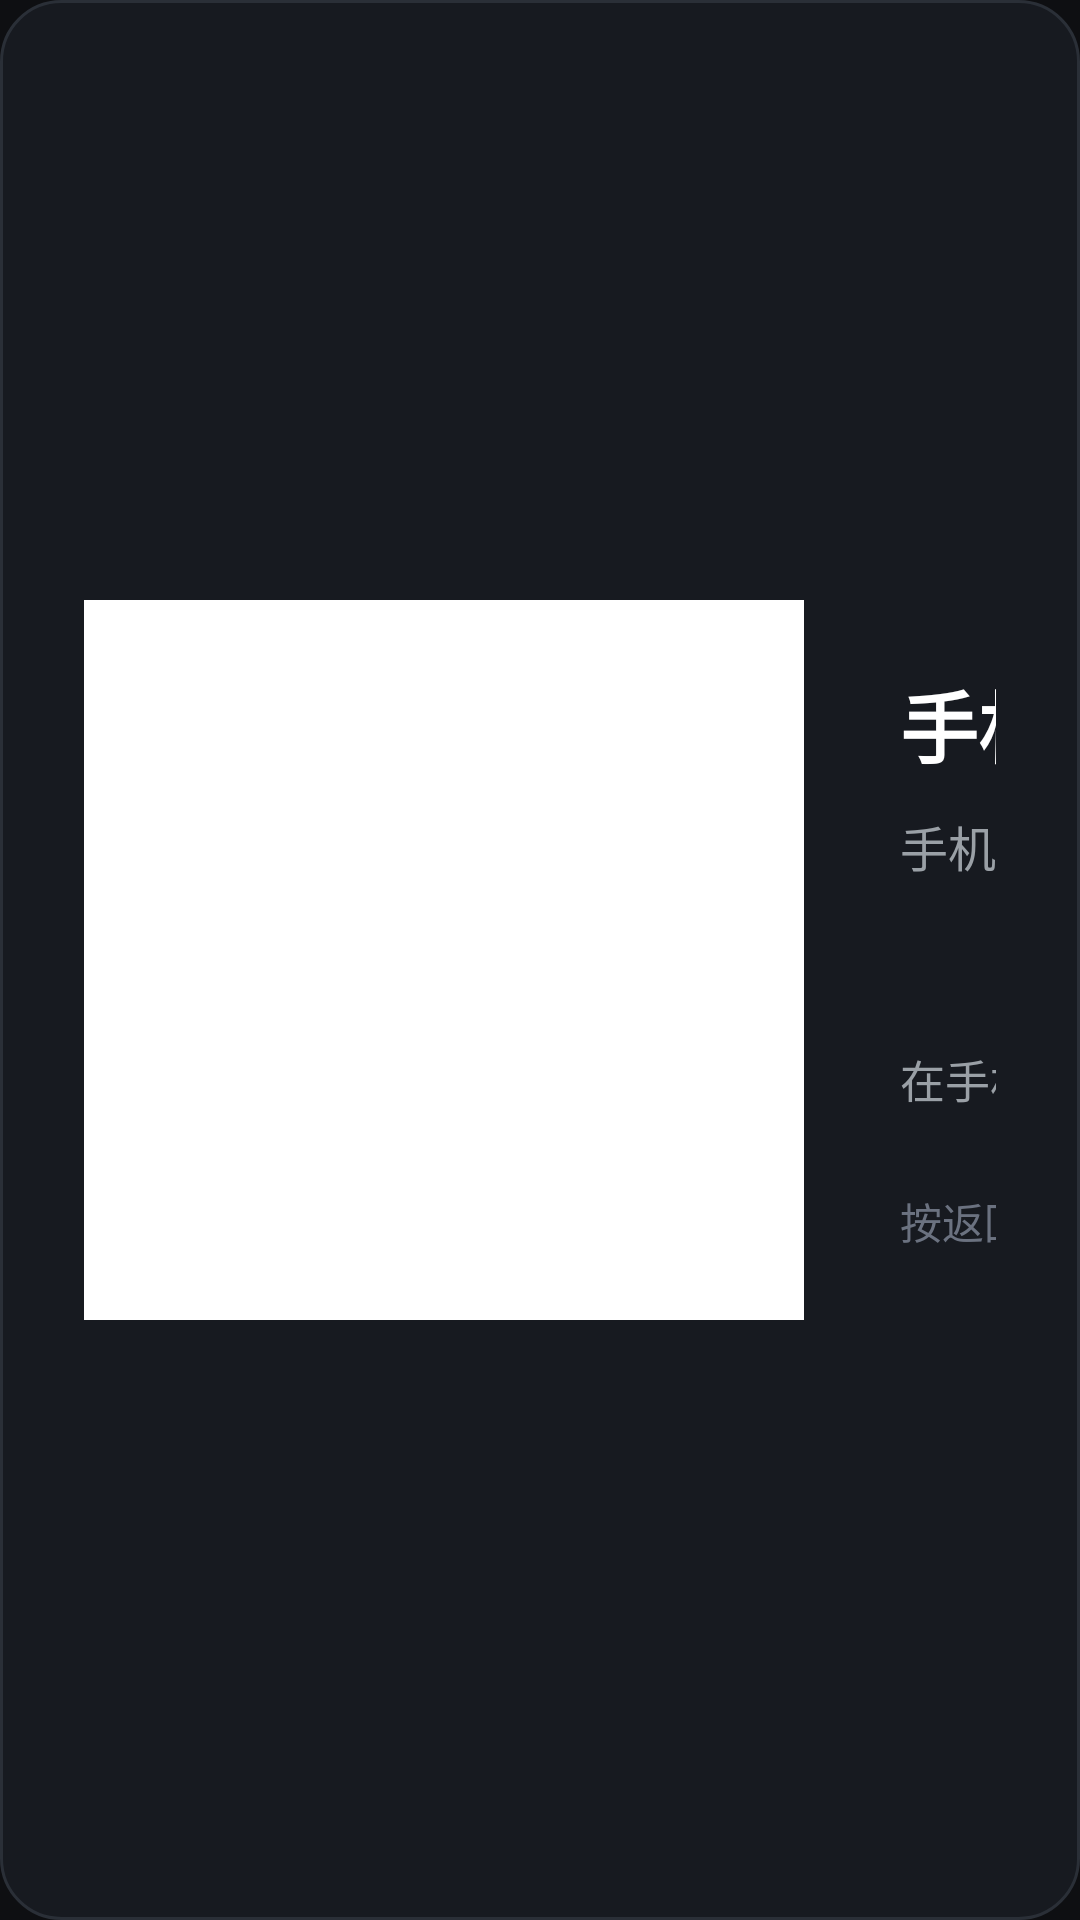

Layout XML and referenced resources for this Android screen:
<!-- AndroidManifest.xml: application theme Theme.LeanIPTV -->
<!-- res/layout/dialog_qr.xml -->
<?xml version="1.0" encoding="utf-8"?>
<LinearLayout xmlns:android="http://schemas.android.com/apk/res/android"
    android:layout_width="wrap_content"
    android:layout_height="wrap_content"
    android:background="@drawable/bg_tv_dialog"
    android:gravity="center_vertical"
    android:orientation="horizontal"
    android:padding="28dp">

    <ImageView
        android:id="@+id/qr_image"
        android:layout_width="240dp"
        android:layout_height="240dp"
        android:background="#FFFFFF"
        android:contentDescription="@string/qr_content_desc"
        android:padding="10dp"
        android:scaleType="fitCenter" />

    <LinearLayout
        android:layout_width="400dp"
        android:layout_height="wrap_content"
        android:layout_marginStart="32dp"
        android:orientation="vertical">

        <TextView
            android:layout_width="wrap_content"
            android:layout_height="wrap_content"
            android:text="@string/qr_title"
            android:textColor="@color/text_primary"
            android:textSize="26sp"
            android:textStyle="bold" />

        <TextView
            android:layout_width="match_parent"
            android:layout_height="wrap_content"
            android:layout_marginTop="10dp"
            android:text="@string/qr_hint"
            android:textColor="@color/text_secondary"
            android:textSize="16sp" />

        <TextView
            android:id="@+id/qr_url"
            android:layout_width="match_parent"
            android:layout_height="wrap_content"
            android:layout_marginTop="18dp"
            android:fontFamily="monospace"
            android:textColor="@color/accent"
            android:textSize="20sp"
            android:textStyle="bold" />

        <TextView
            android:layout_width="match_parent"
            android:layout_height="wrap_content"
            android:layout_marginTop="10dp"
            android:text="@string/qr_tip"
            android:textColor="@color/text_secondary"
            android:textSize="15sp" />

        <TextView
            android:layout_width="match_parent"
            android:layout_height="wrap_content"
            android:layout_marginTop="26dp"
            android:text="@string/qr_close"
            android:textColor="#6B7280"
            android:textSize="14sp" />

    </LinearLayout>

</LinearLayout>
<!-- resources referenced by this layout -->
<resources>
  <color name="accent">#3EA6FF</color>
  <color name="text_primary">#FFFFFF</color>
  <color name="text_secondary">#9AA0A6</color>
  <!-- drawable bg_tv_dialog (drawable) -->
  <?xml version="1.0" encoding="utf-8"?>
  <shape xmlns:android="http://schemas.android.com/apk/res/android"
      android:shape="rectangle">
      <solid android:color="#171A20" />
      <stroke
          android:width="1dp"
          android:color="#2A2F37" />
      <corners android:radius="20dp" />
  </shape>
  <string name="qr_close">按返回键关闭</string>
  <string name="qr_content_desc">配置页二维码</string>
  <string name="qr_hint">手机与电视连接同一局域网，扫码即可打开配置页</string>
  <string name="qr_tip">在手机上添加订阅源、调整播放参数，电视端会自动刷新。</string>
  <string name="qr_title">手机扫码配置</string>
  <style name="Theme.LeanIPTV" parent="Theme.Leanback">
          <item name="android:windowBackground">@color/bg</item>
          <item name="android:colorBackground">@color/bg</item>
          <item name="android:textColorPrimary">@color/text_primary</item>
          <item name="android:textColorSecondary">@color/text_secondary</item>
          <item name="android:windowNoTitle">true</item>
      </style>
  <color name="bg">#0E0F12</color>
</resources>
